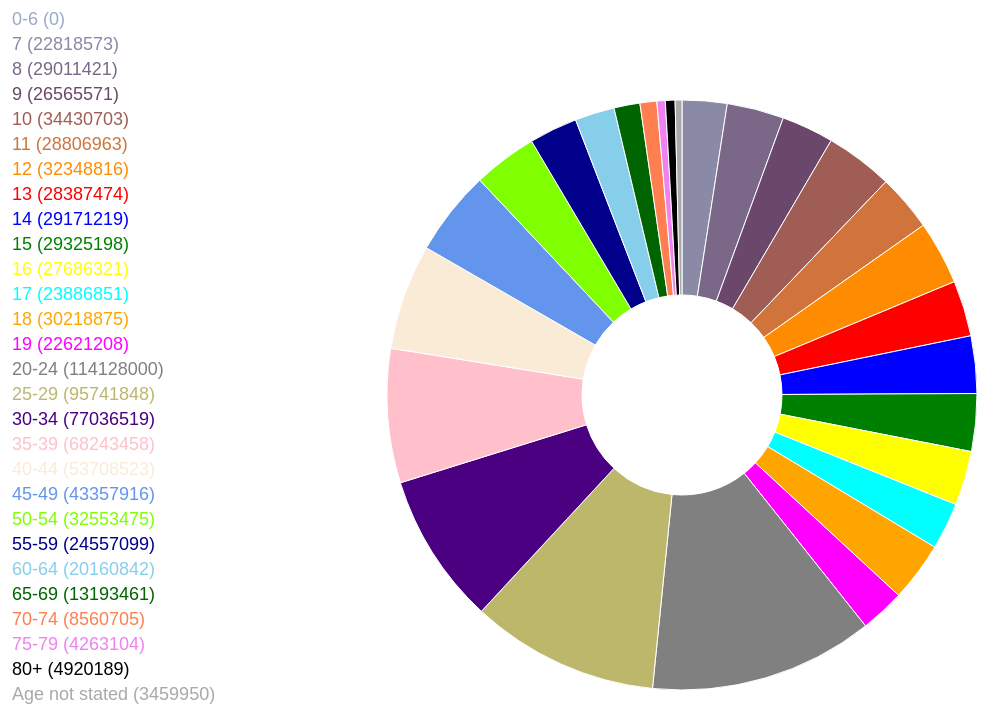
D3 v3 page, settled after 480 driven frames (8 s of simulated time); the page loaded 1 data file(s).



    var width = 1300,
    height = 550,
    radius = Math.min(width, height)/2+80;

    var color = d3.scale.ordinal()
    .range(["#98abc5", "#8a89a6", "#7b6888", "#6b486b", "#a05d56", "#d0743c", "#ff8c00","red", "blue", "green", "yellow", "cyan", "orange", "magenta","grey", "darkkhaki", "indigo", "pink", "antiquewhite", "  #6495ED", "#7FFF00","darkblue", "skyblue", "darkgreen", "coral", "violet", "olivegreen", "darkgrey"]);

    var arc = d3.svg.arc()
    .outerRadius(radius - 60)
    .innerRadius(100);

    

    var pie = d3.layout.pie()
    .sort(null)
    .value(function(d) { return d.Literate; });

    var svg = d3.select("body").append("svg")
    .attr("width", width)
    .attr("height", height+200)
    .append("g")
    .attr("transform", "translate(" + ((width/2)+120 )+ "," + ((height / 2 )+120)+ ")");

    var tooltip = d3.select("body")
    .append("div")
    .style("position", "absolute")
    .style("z-index", "9999")
    .style("visibility", "visible")
    .style("font-size","25pt")
    .style("color","white");

    d3.json("A_data.json",function(error, data) {
      if (error) throw error;
      var g = svg.selectAll(".arc")
      .data(pie(data))
      .enter().append("g")
      .attr("class", "arc");
      g.append("path")
      .attr("d", arc)
      .style("fill", function(d) { return color(d.data["Literate"]); })
      .on("mouseover", function(d){return tooltip.style("visibility", "visible"),tooltip.text(d.data["Age-group"]);})
      .on("mousemove", function(){return tooltip.style("top",
        (d3.event.pageY-10)+"px").style("left",(d3.event.pageX+10)+"px");})
      .on("mouseout", function(){return tooltip.style("visibility", "hidden");});

      d3.select("svg").append('g')
      .attr('class','legend')
      .selectAll('text')
      .data(pie(data))
      .enter()
      .append('text')
      .text(function(d){return d.data["Age-group"]+" ("+d.data.Literate+")";})
      .attr('fill',function(d){return color(d.data.Literate);})
      .attr('x',100)
      .attr('y',function(d,i){return 25*(i+1);});
    });

  

### data: A_data.json
[
 {
  "Age-group": "0-6",
  "Literate": 0
 },
 {
  "Age-group": "7",
  "Literate": 22818573
 },
 {
  "Age-group": "8",
  "Literate": 29011421
 },
 {
  "Age-group": "9",
  "Literate": 26565571
 },
 {
  "Age-group": "10",
  "Literate": 34430703
 },
 {
  "Age-group": "11",
  "Literate": 28806963
 },
 {
  "Age-group": "12",
  "Literate": 32348816
 },
 {
  "Age-group": "13",
  "Literate": 28387474
 },
 "... 20 more items"
]